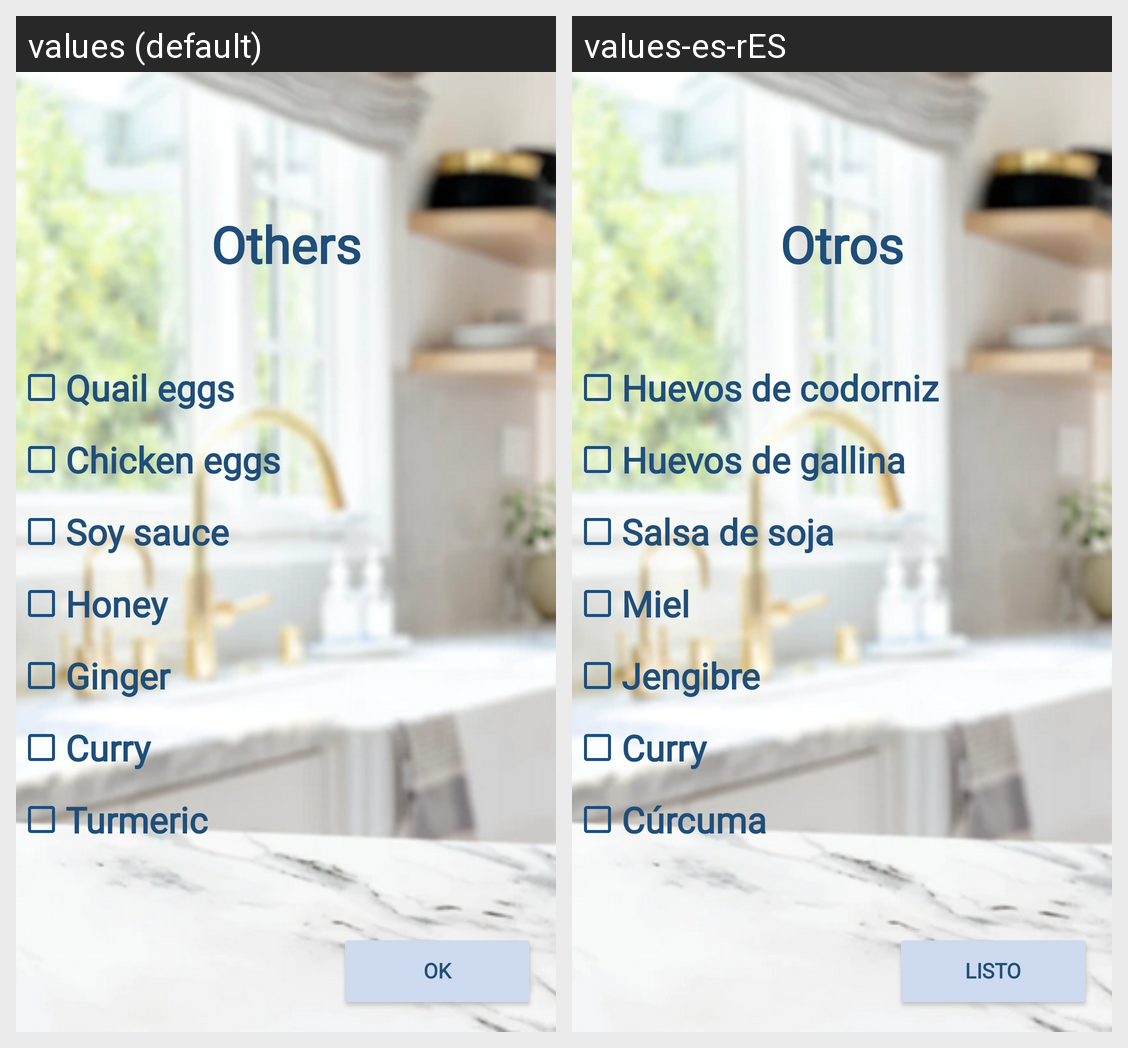

Strings drawn on this Android screen and how each of the app's shown locales translates them:
Android screen res/layout/activity_otros.xml rendered under 2 locales, left to right: values (default), values-es-rES. Device: Nexus 5 (rendered at 1080×1920; each locale shown at half size, 540×960, under a caption strip naming it); theme Theme.Wimk.
Strings drawn on this screen, with the default value and each locale's value (text and hints the layout hard-codes, and strings that could not be matched under every locale, appear in the picture but are not listed):

Listo
  values: Ok
  values-es-rES: Listo

Otros
  values: Others
  values-es-rES: Otros

HuevosCodorniz
  values: Quail eggs
  values-es-rES: Huevos de codorniz

HuevosGallina
  values: Chicken eggs
  values-es-rES: Huevos de gallina

Soja
  values: Soy sauce
  values-es-rES: Salsa de soja

miel
  values: Honey
  values-es-rES: Miel

Jengibre
  values: Ginger
  values-es-rES: Jengibre

Curry
  values: Curry
  values-es-rES: Curry

Curcuma
  values: Turmeric
  values-es-rES: Cúrcuma
